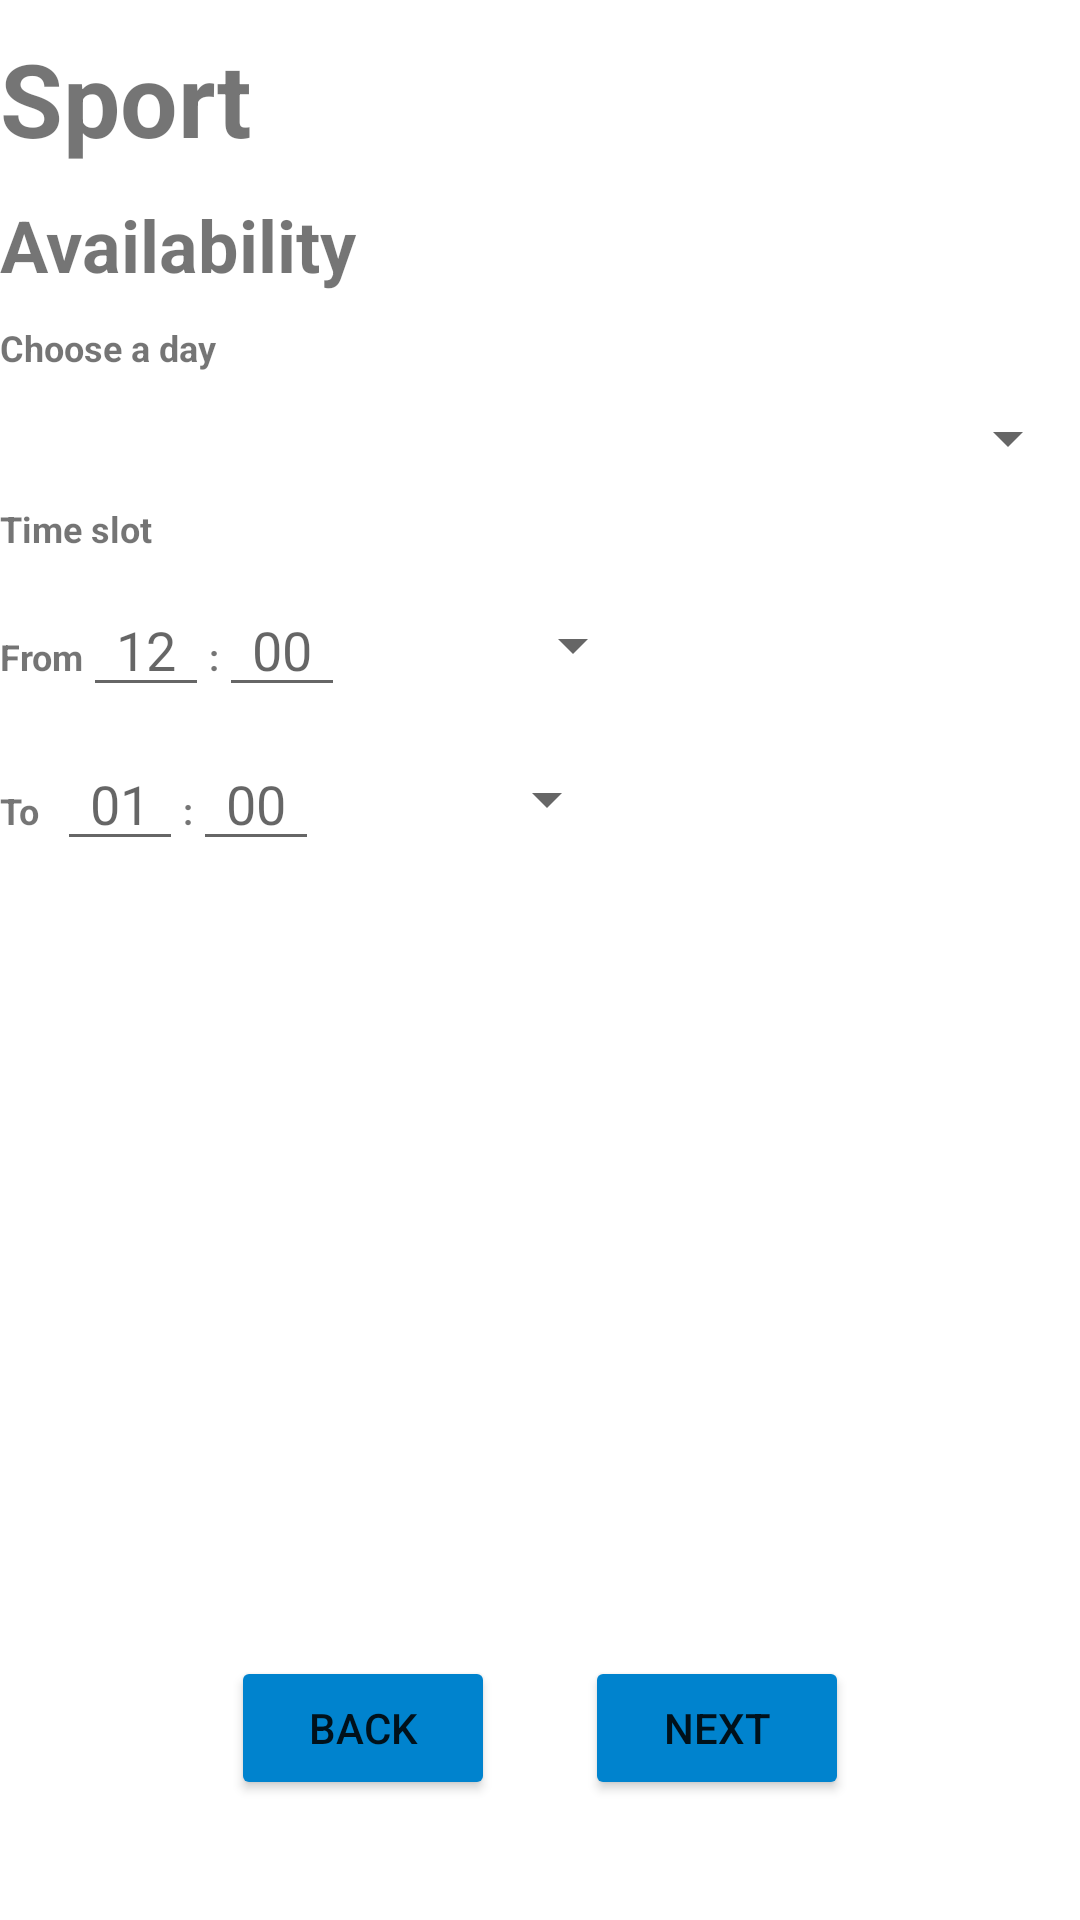

This screen was rendered from an Android layout file. Write that file and the resources it references.
<!-- AndroidManifest.xml: application theme Theme.Sportinate -->
<!-- res/layout/activity_group_creation2.xml -->
<?xml version="1.0" encoding="utf-8"?>
<LinearLayout xmlns:android="http://schemas.android.com/apk/res/android"
    android:layout_width="match_parent"
    android:layout_height="match_parent"
    android:orientation="vertical"
    android:layout_marginLeft="40dp"
    android:layout_marginRight="40dp">

    <TextView
        android:id="@+id/sport_name"
        android:layout_width="match_parent"
        android:layout_height="wrap_content"
        android:layout_marginTop="10dp"
        android:text="Sport"
        android:textSize="34sp"
        android:textStyle="bold" />
    <TextView
        android:layout_width="match_parent"
        android:layout_height="wrap_content"
        android:layout_marginTop="10dp"
        android:text="Availability"
        android:textSize="24sp"
        android:textStyle="bold" />

    <TextView
        android:layout_width="match_parent"
        android:layout_height="wrap_content"
        android:layout_marginTop="10dp"
        android:text="Choose a day"
        android:textSize="12sp"
        android:textStyle="bold" />

    <Spinner
        android:id="@+id/date_spinner"
        android:layout_width="match_parent"
        android:layout_height="wrap_content"
        android:layout_marginTop="10dp"
        android:textSize="34sp"
        android:textStyle="bold" />
    <TextView
        android:layout_width="match_parent"
        android:layout_height="wrap_content"
        android:layout_marginTop="10dp"
        android:text="Time slot"
        android:textSize="12sp"
        android:textStyle="bold" />

    <LinearLayout
        android:layout_width="match_parent"
        android:layout_height="wrap_content"
        android:orientation="horizontal"
        android:layout_marginTop="10dp"
        >

        <TextView
            android:layout_width="wrap_content"
            android:layout_height="wrap_content"
            android:text="From"
            android:textSize="12sp"
            android:textStyle="bold" />

        <EditText
            android:id="@+id/start_hour"
            android:layout_width="wrap_content"
            android:layout_height="wrap_content"
            android:gravity="center_horizontal"
            android:ems="2"
            android:hint="12"
            android:inputType="number|time" />
        <TextView
            android:layout_width="wrap_content"
            android:layout_height="wrap_content"
            android:text=":"
            android:textSize="12sp"
            android:textStyle="bold" />

        <EditText
            android:id="@+id/start_minute"
            android:layout_width="wrap_content"
            android:layout_height="match_parent"
            android:gravity="center_horizontal"
            android:ems="2"
            android:hint="00"
            android:inputType="number|time" />

        <Spinner
            android:id="@+id/start_time_spinner"
            android:layout_width="100dp"
            android:layout_height="match_parent"
            android:textSize="24sp"
            android:textStyle="bold" />

    </LinearLayout>


    <LinearLayout
        android:layout_width="match_parent"
        android:layout_height="wrap_content"
        android:orientation="horizontal"
        android:layout_marginTop="10dp"
        >

        <TextView
            android:layout_width="wrap_content"
            android:layout_height="wrap_content"
            android:text="To  "
            android:textSize="12sp"
            android:textStyle="bold" />

        <EditText
            android:id="@+id/end_hour"
            android:layout_width="wrap_content"
            android:layout_height="wrap_content"
            android:gravity="center_horizontal"
            android:ems="2"
            android:hint="01"
            android:inputType="number|time" />
        <TextView
            android:layout_width="wrap_content"
            android:layout_height="wrap_content"
            android:text=":"
            android:textSize="12sp"
            android:textStyle="bold" />

        <EditText
            android:id="@+id/end_minute"
            android:layout_width="wrap_content"
            android:layout_height="match_parent"
            android:gravity="center_horizontal"
            android:ems="2"
            android:hint="00"
            android:inputType="number|time" />

        <Spinner
            android:id="@+id/end_time_spinner"
            android:layout_width="100dp"
            android:layout_height="match_parent"
            android:textSize="24sp"
            android:textStyle="bold" />

    </LinearLayout>

    <LinearLayout
        android:layout_width="match_parent"
        android:layout_height="0dp"
        android:layout_weight="1"
        android:gravity="bottom|center"
        android:orientation="horizontal">

        <Button
            android:id="@+id/back_button2"
            android:layout_width="wrap_content"
            android:layout_height="wrap_content"
            android:backgroundTint="@color/blue_button"
            android:layout_marginBottom="20dp"
            android:text="Back" />

        <Button
            android:id="@+id/next_button2"
            android:layout_width="wrap_content"
            android:layout_height="wrap_content"
            android:layout_marginLeft="30dp"
            android:layout_marginBottom="20dp"
            android:backgroundTint="@color/blue_button"
            android:text="Next" />
    </LinearLayout>
</LinearLayout>
<!-- resources referenced by this layout -->
<resources>
  <color name="blue_button">#0083ce</color>
  <style name="Theme.Sportinate" parent="Theme.MaterialComponents.DayNight.DarkActionBar">
          
          <item name="colorPrimary">#4169E1</item>
          <item name="colorPrimaryVariant">@color/purple_700</item>
          <item name="colorOnPrimary">@color/white</item>
          
          <item name="colorSecondary">@color/teal_200</item>
          <item name="colorSecondaryVariant">@color/teal_700</item>
          <item name="colorOnSecondary">@color/black</item>
          
          <item name="android:statusBarColor" tools:targetApi="l">?attr/colorPrimaryVariant</item>
          
      </style>
  <color name="purple_700">#FF3700B3</color>
  <color name="white">#FFFFFFFF</color>
  <color name="teal_200">#FF03DAC5</color>
  <color name="teal_700">#FF018786</color>
  <color name="black">#FF000000</color>
</resources>
